The GitHub repository Shrexshth/GARUDA contains a labelled image folder "industrial_defects" with 5 categories: crack, hole, normal, rust, scratch. Examples follow, each with its label.

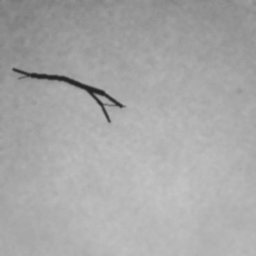
Label: crack

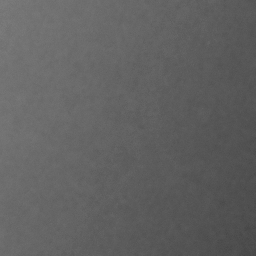
Label: normal

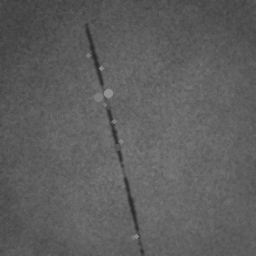
Label: scratch

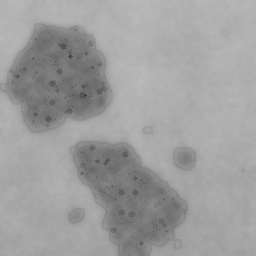
Label: rust

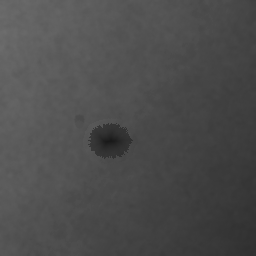
Label: hole

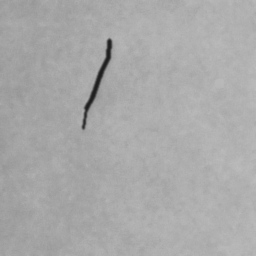
Label: crack
